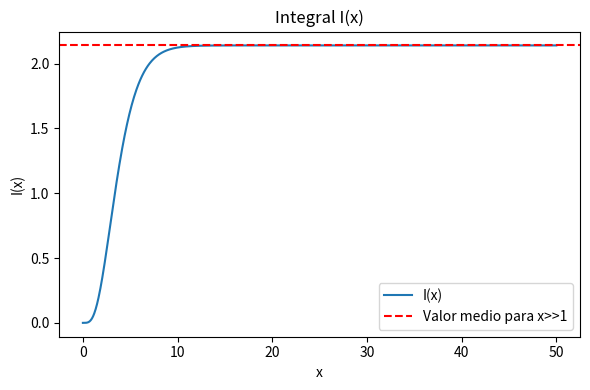

Here is the Python script that generated this plot:
import numpy as np
from scipy.integrate import quad
from scipy.special import kv
import math
import matplotlib.pyplot as plt

def frac_K1_K2(y): #fraccion de funciones de bessel

    return kv(1,y)/kv(2,y)

def integrando(y): #definimos el integrando

    r = frac_K1_K2(y)
    return (y**2.5) * math.exp(-y) * r

def I_x(x): #calculamos la integral empleando quad
    if x <= 0:
        return 0.0
    val, err = quad(integrando, 0.0, x)
    return val

# compute values
xs = np.linspace(0, 50, 1000)
vals = [I_x(float(x)) for x in xs]
for x in xs:
    print(f"I({x}) = {I_x(x)}")
    
x10 = xs[xs>10] #vemos que para x>10 se empieza a estabilizar
lx10 = len(x10) #longitud array
suma = 0

for x in x10:
    intg = I_x(x)
    suma = suma + intg
media = suma/lx10
print("Valor medio I(x>>1) = ", media)

# plot
plt.figure(figsize=(6,4))
plt.plot(xs, vals, label='I(x)')
plt.axhline(y=media, color='r', linestyle = '--', label = 'Valor medio para x>>1')
plt.xlabel("x")
plt.ylabel("I(x)")
plt.title("Integral I(x)")
plt.legend()
plt.tight_layout()
plt.show()

